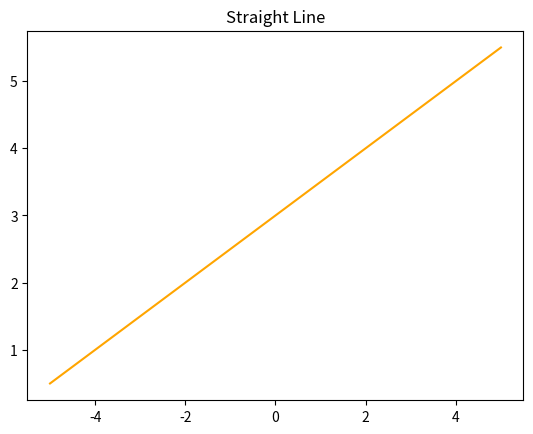

Here is the Python script that generated this plot:
import numpy as np
import matplotlib.pyplot as plt

# 令x为－ 5 到5 之间，元素数为100 的等差数列
x = np.linspace(- 5, 5, 100)

# 输入直线方程
y = 0.5 * x + 3
plt.plot(x, y, c='orange')

# 图题设为” Straight Line "
plt.title('Straight Line')
plt.show()
